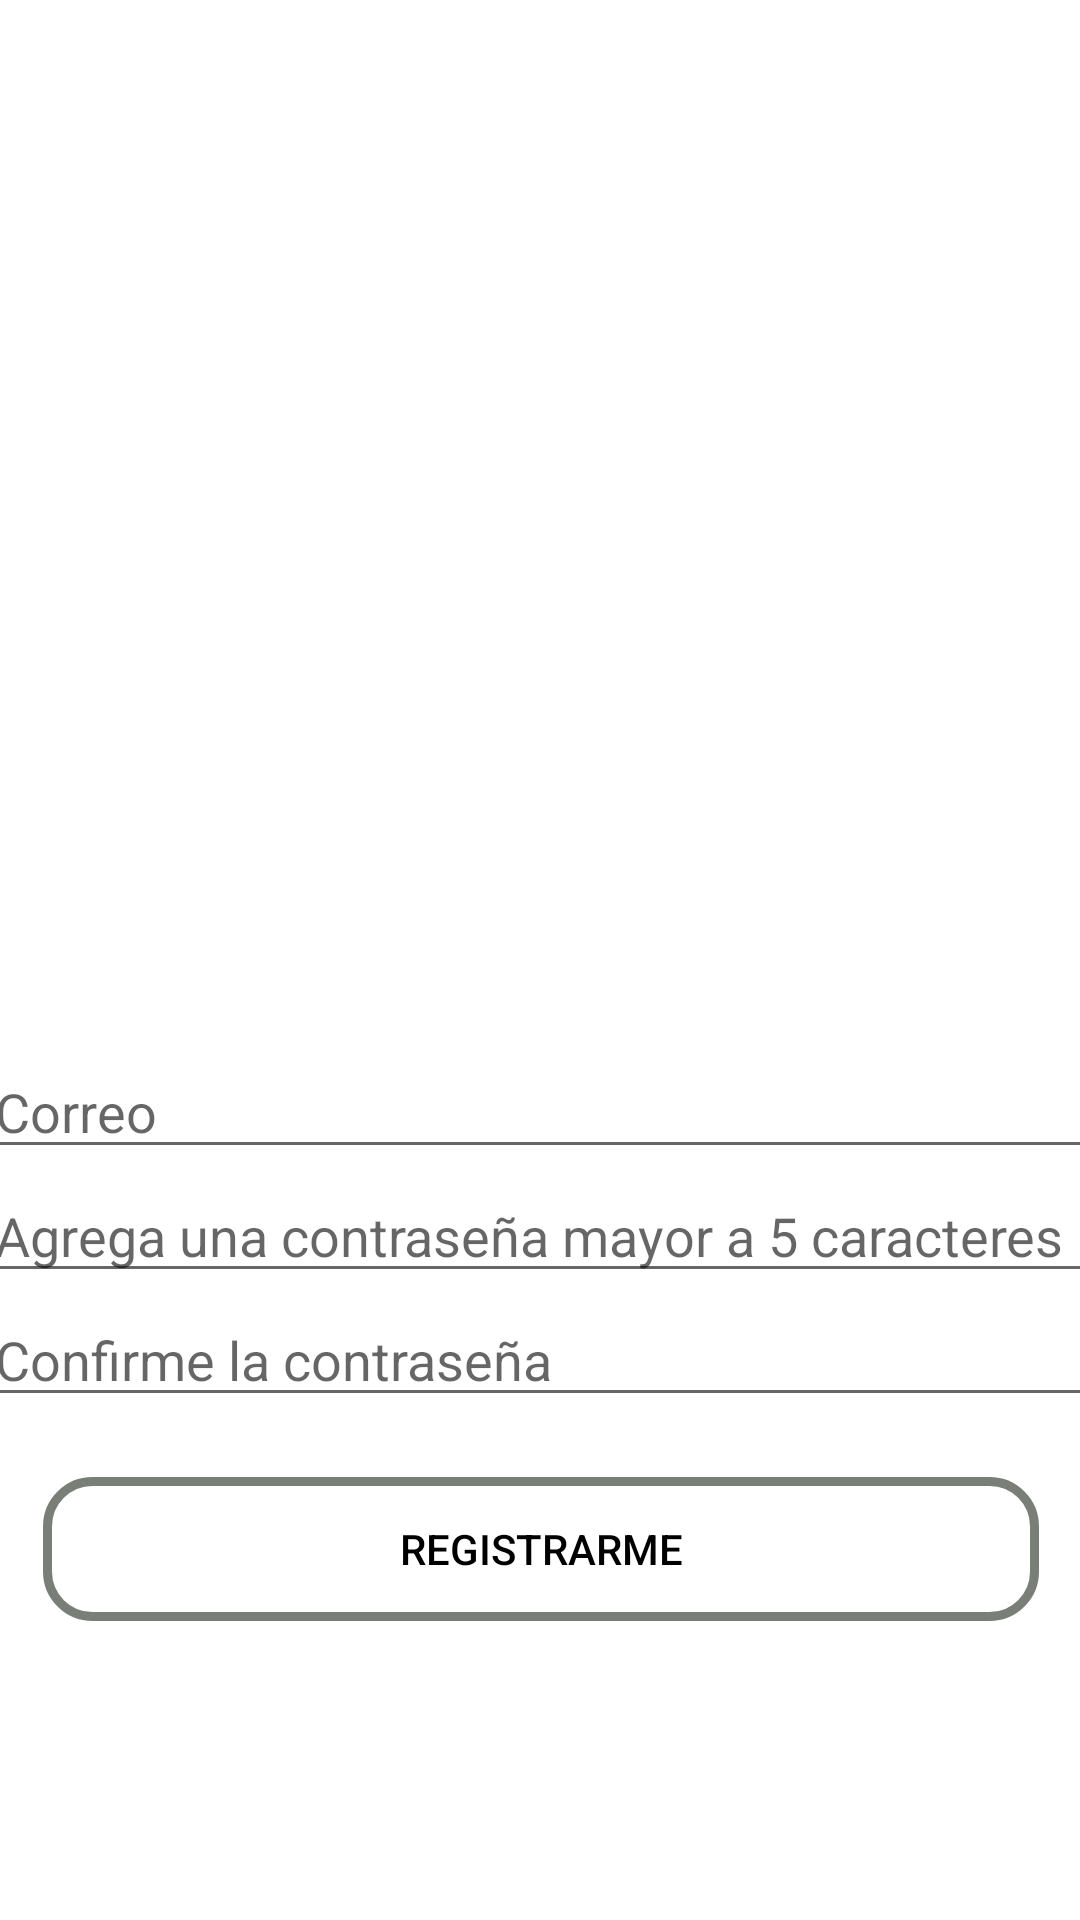

Android layout source for this screen:
<!-- AndroidManifest.xml: application theme Theme.MyApplication -->
<!-- res/layout/activity_registrarmeactivity.xml -->
<?xml version="1.0" encoding="utf-8"?>
<androidx.constraintlayout.widget.ConstraintLayout xmlns:android="http://schemas.android.com/apk/res/android"
    xmlns:app="http://schemas.android.com/apk/res-auto"
    xmlns:tools="http://schemas.android.com/tools"
    android:layout_width="match_parent"
    android:layout_height="match_parent"
    tools:context=".registrarmeactivity">

    <LinearLayout

        android:layout_width="372dp"
        android:layout_height="694dp"
        android:gravity="center"
        android:orientation="vertical"
        app:layout_constraintBottom_toBottomOf="parent"
        app:layout_constraintEnd_toEndOf="parent"
        app:layout_constraintStart_toStartOf="parent"
        app:layout_constraintTop_toTopOf="parent">

        <ImageView

            android:id="@+id/imageView2"
            android:layout_width="206dp"
            android:layout_height="198dp"
            android:layout_marginBottom="70dp"
            android:background="@drawable/img" />

        <EditText

            android:id="@+id/correo"
            android:layout_width="match_parent"
            android:layout_height="wrap_content"
            android:ems="10"
            android:hint="Correo"
            android:inputType="textPersonName" />

        <EditText

            android:id="@+id/contrasena"
            android:layout_width="match_parent"
            android:layout_height="wrap_content"
            android:ems="10"
            android:hint="Agrega una contraseña mayor a 5 caracteres"
            android:inputType="textPassword" />

        <EditText

            android:id="@+id/contrasenaconfirmacion"
            android:layout_width="match_parent"
            android:layout_height="wrap_content"
            android:ems="10"
            android:hint="Confirme la contraseña"
            android:inputType="textPassword" />

        <Button

            android:id="@+id/iniciarsesionbtm"
            android:layout_width="match_parent"
            android:layout_height="wrap_content"
            android:layout_margin="20dp"
            android:background="@drawable/diseno_boton"
            android:onClick="registrarusuario"
            android:text="registrarme"
            android:textColor="@color/black" />

    </LinearLayout>

</androidx.constraintlayout.widget.ConstraintLayout>
<!-- resources referenced by this layout -->
<resources>
  <color name="black">#FF000000</color>
  <!-- drawable diseno_boton (drawable) -->
  <shape xmlns:android="http://schemas.android.com/apk/res/android"
      android:shape="rectangle">
      
      <corners android:radius="15dp" />
      
      <solid android:color="@android:color/transparent" />
      
      <stroke
          android:width="3dip"
          android:color="@color/gris" />
  </shape>
  <!-- drawable img (drawable) -->
  <?xml version="1.0" encoding="utf-8"?>
  <layer-list xmlns:android="http://schemas.android.com/apk/res/android">
  
      <item android:drawable="@drawable/logotienda" />
      <item android:drawable="@drawable/circle" />
  
  </layer-list>
  <style name="Theme.MyApplication" parent="Theme.MaterialComponents.DayNight.DarkActionBar">
          
         <item name="colorPrimary">@color/purple_200</item>
          <item name="colorPrimaryVariant">@color/purple_700</item>
          <item name="colorOnPrimary">@color/white</item>
          
          <item name="colorSecondary">@color/teal_200</item>
          <item name="colorSecondaryVariant">@color/teal_700</item>
          <item name="colorOnSecondary">@color/black</item>
          
          <item name="android:statusBarColor" tools:targetApi="l">?attr/colorPrimaryVariant</item>
          
      </style>
  <color name="gris">#797E77</color>
  <!-- drawable logotienda: jpg bitmap (drawable-v24, 3458 bytes) -->
  <color name="purple_200">#FFBB86FC</color>
  <color name="purple_700">#0277BD</color>
  <color name="white">#FFFFFFFF</color>
  <color name="teal_200">#FF03DAC5</color>
  <color name="teal_700">#FF018786</color>
</resources>
